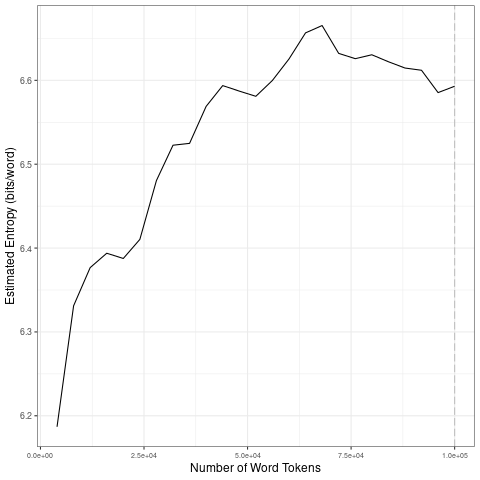

Source data for this figure (header and first rows):
file, entropy.Corpus.Size, entropy.Entropy, sd.Corpus.Size, sd.SD
data/covid-clean/2020_by_fr/2020-09-16_t…, 4000, 6.187, 20000, 0.08649
data/covid-clean/2020_by_fr/2020-09-16_t…, 8000, 6.331, 40000, 0.05977
data/covid-clean/2020_by_fr/2020-09-16_t…, 12000, 6.377, 60000, 0.01718
data/covid-clean/2020_by_fr/2020-09-16_t…, 16000, 6.394, 80000, 0.01767
data/covid-clean/2020_by_fr/2020-09-16_t…, 20000, 6.388, 1e+05, 0.01555
data/covid-clean/2020_by_fr/2020-09-16_t…, 24000, 6.41, 20000, 0.08649
data/covid-clean/2020_by_fr/2020-09-16_t…, 28000, 6.481, 40000, 0.05977
data/covid-clean/2020_by_fr/2020-09-16_t…, 32000, 6.523, 60000, 0.01718
data/covid-clean/2020_by_fr/2020-09-16_t…, 36000, 6.525, 80000, 0.01767
data/covid-clean/2020_by_fr/2020-09-16_t…, 40000, 6.569, 1e+05, 0.01555
data/covid-clean/2020_by_fr/2020-09-16_t…, 44000, 6.594, 20000, 0.08649
data/covid-clean/2020_by_fr/2020-09-16_t…, 48000, 6.587, 40000, 0.05977
data/covid-clean/2020_by_fr/2020-09-16_t…, 52000, 6.581, 60000, 0.01718
data/covid-clean/2020_by_fr/2020-09-16_t…, 56000, 6.6, 80000, 0.01767
data/covid-clean/2020_by_fr/2020-09-16_t…, 60000, 6.625, 1e+05, 0.01555
data/covid-clean/2020_by_fr/2020-09-16_t…, 64000, 6.657, 20000, 0.08649
data/covid-clean/2020_by_fr/2020-09-16_t…, 68000, 6.665, 40000, 0.05977
data/covid-clean/2020_by_fr/2020-09-16_t…, 72000, 6.632, 60000, 0.01718
data/covid-clean/2020_by_fr/2020-09-16_t…, 76000, 6.626, 80000, 0.01767
data/covid-clean/2020_by_fr/2020-09-16_t…, 80000, 6.631, 1e+05, 0.01555
data/covid-clean/2020_by_fr/2020-09-16_t…, 84000, 6.622, 20000, 0.08649
data/covid-clean/2020_by_fr/2020-09-16_t…, 88000, 6.615, 40000, 0.05977
data/covid-clean/2020_by_fr/2020-09-16_t…, 92000, 6.612, 60000, 0.01718
data/covid-clean/2020_by_fr/2020-09-16_t…, 96000, 6.585, 80000, 0.01767
data/covid-clean/2020_by_fr/2020-09-16_t…, 1e+05, 6.593, 1e+05, 0.01555
